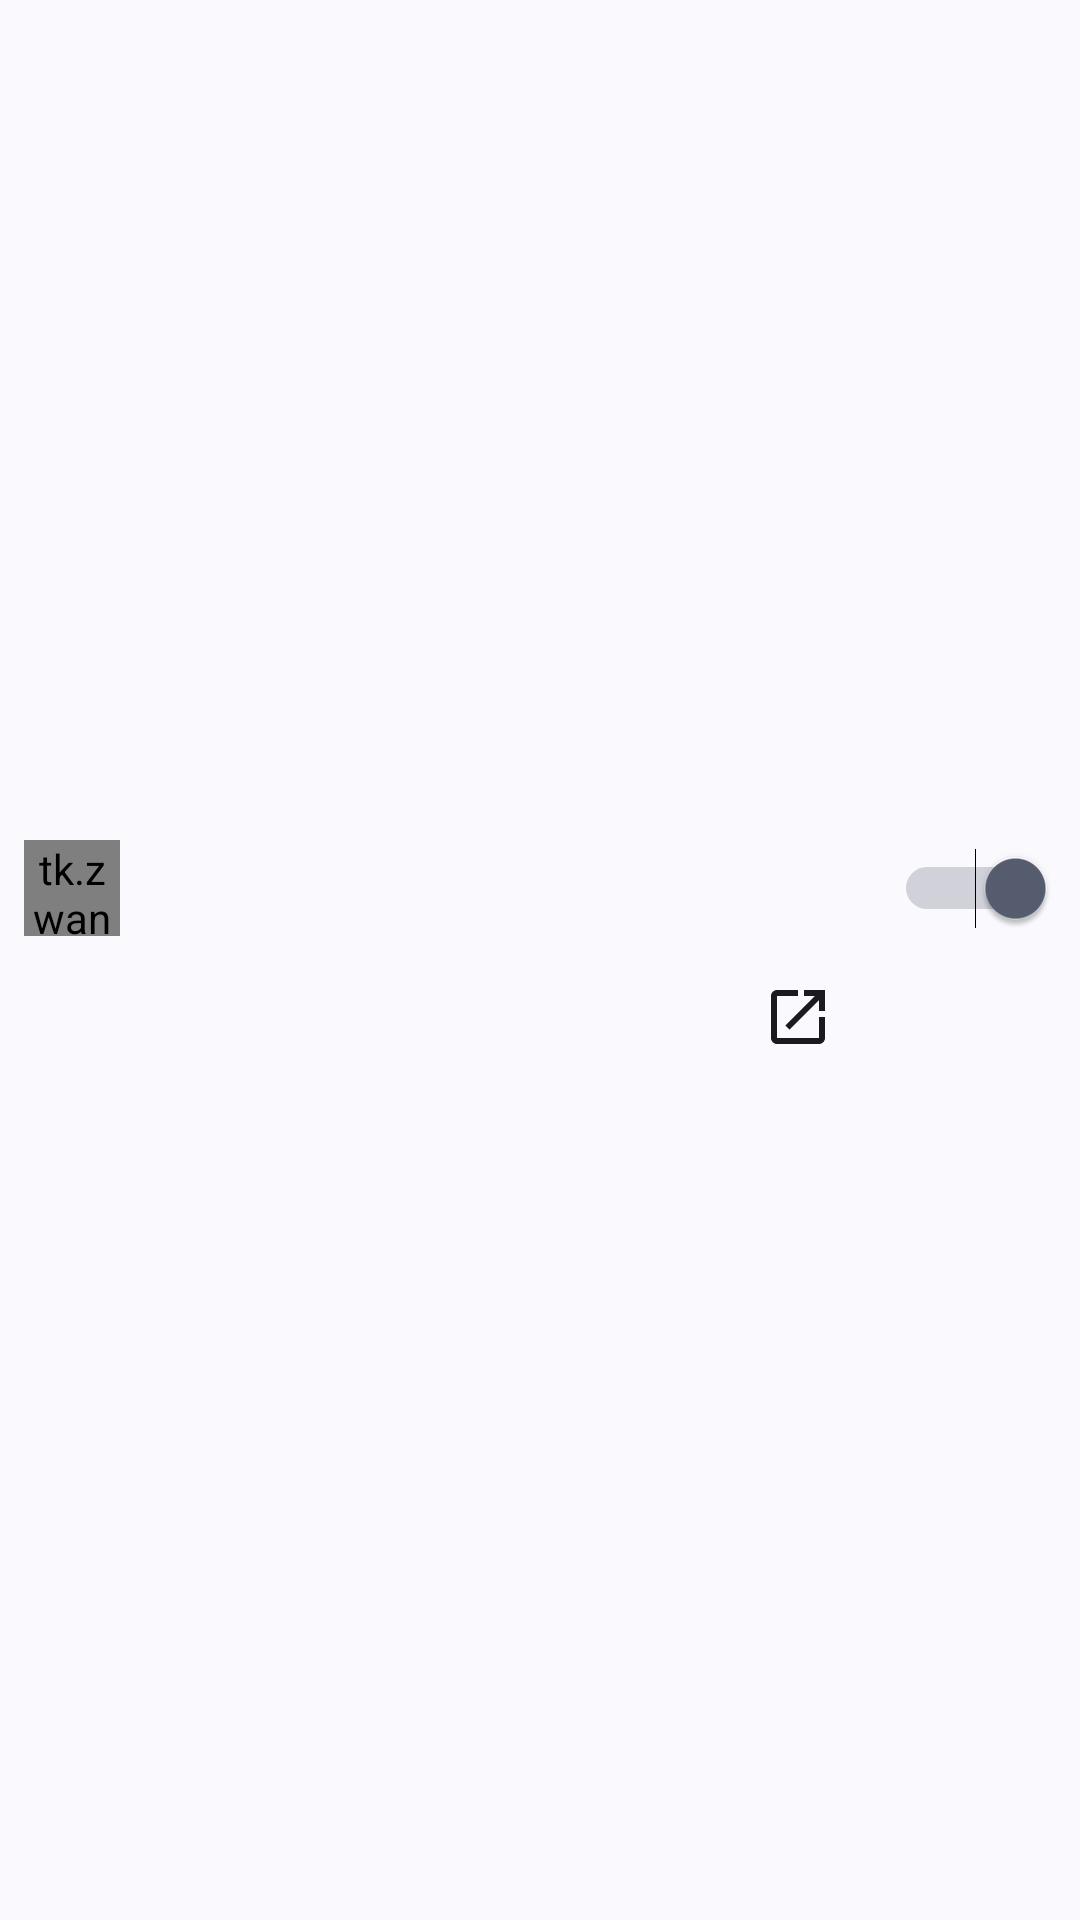

Android layout source for this screen:
<!-- AndroidManifest.xml: application theme AppTheme -->
<!-- res/layout/activity_item.xml -->
<?xml version="1.0" encoding="utf-8"?>
<LinearLayout
    xmlns:android="http://schemas.android.com/apk/res/android"
    xmlns:tools="http://schemas.android.com/tools"
    android:orientation="vertical"
    android:padding="8dp"
    android:layout_width="match_parent"
    android:layout_height="wrap_content"
    android:gravity="center_vertical"
    android:minHeight="?listPreferredItemHeightSmall">

    <LinearLayout
        android:orientation="horizontal"
        android:layout_width="match_parent"
        android:gravity="center_vertical"
        android:layout_height="wrap_content">

        <tk.zwander.rootactivitylauncher.views.RecycledImageView
            android:id="@+id/activity_icon"
            android:layout_width="32dp"
            android:layout_height="32dp"
            tools:src="@mipmap/ic_launcher"
            />

        <LinearLayout
            android:orientation="vertical"
            android:layout_marginStart="8dp"
            android:layout_marginEnd="8dp"
            android:layout_weight="1"
            android:layout_gravity="center_vertical"
            android:layout_width="0dp"
            android:layout_height="wrap_content">

            <TextView
                android:id="@+id/activity_name"
                android:layout_width="match_parent"
                android:layout_height="wrap_content"
                android:textColor="?android:textColorPrimary"
                tools:text="@string/app_name"
                />

            <TextView
                android:id="@+id/activity_cmp"
                android:layout_width="match_parent"
                android:layout_height="wrap_content"
                tools:text="tk.zwander.rootactivitylauncher/.MainActivity"
                />

        </LinearLayout>

        <Switch
            android:id="@+id/enabled"
            android:layout_width="wrap_content"
            android:layout_height="match_parent"
            android:checked="true"
            />

    </LinearLayout>

    <LinearLayout
        android:orientation="horizontal"
        android:layout_width="match_parent"
        android:layout_height="wrap_content"
        android:gravity="center">

        <ImageButton
            android:id="@+id/set_extras"
            android:layout_width="48dp"
            android:layout_height="48dp"
            android:layout_weight="1"
            android:src="@drawable/ic_baseline_more_horiz_24"
            android:background="?android:selectableItemBackground"
            android:contentDescription="@string/set_extras"
            />

        <ImageButton
            android:id="@+id/launch"
            android:layout_width="48dp"
            android:layout_height="48dp"
            android:layout_weight="1"
            android:src="@drawable/ic_baseline_open_in_new_24"
            android:background="?android:selectableItemBackground"
            android:contentDescription="@string/launch"
            />

    </LinearLayout>

</LinearLayout>
<!-- resources referenced by this layout -->
<resources>
  <!-- drawable ic_baseline_open_in_new_24 (drawable) -->
  <vector android:height="24dp"
      android:viewportHeight="24" android:viewportWidth="24"
      android:width="24dp" xmlns:android="http://schemas.android.com/apk/res/android">
      <path android:fillColor="?android:textColorPrimary" android:pathData="M19,19H5V5h7V3H5c-1.11,0 -2,0.9 -2,2v14c0,1.1 0.89,2 2,2h14c1.1,0 2,-0.9 2,-2v-7h-2v7zM14,3v2h3.59l-9.83,9.83 1.41,1.41L19,6.41V10h2V3h-7z"/>
  </vector>
  <!-- mipmap ic_launcher: png bitmap (mipmap-hdpi, 6006 bytes) -->
  <string name="app_name">Root Activity Launcher</string>
  <string name="launch">Launch</string>
  <style name="AppTheme" parent="BaseTheme">
          <item name="android:fitsSystemWindows">false</item>
          <item name="android:statusBarColor">@android:color/transparent</item>
          <item name="android:windowLightStatusBar" tools:targetApi="m">true</item>
      </style>
  <style name="BaseTheme" parent="Theme.Material3.DynamicColors.DayNight">
          <item name="android:windowNoTitle">true</item>
          <item name="windowActionBar">false</item>
          <item name="windowNoTitle">true</item>
      </style>
</resources>
